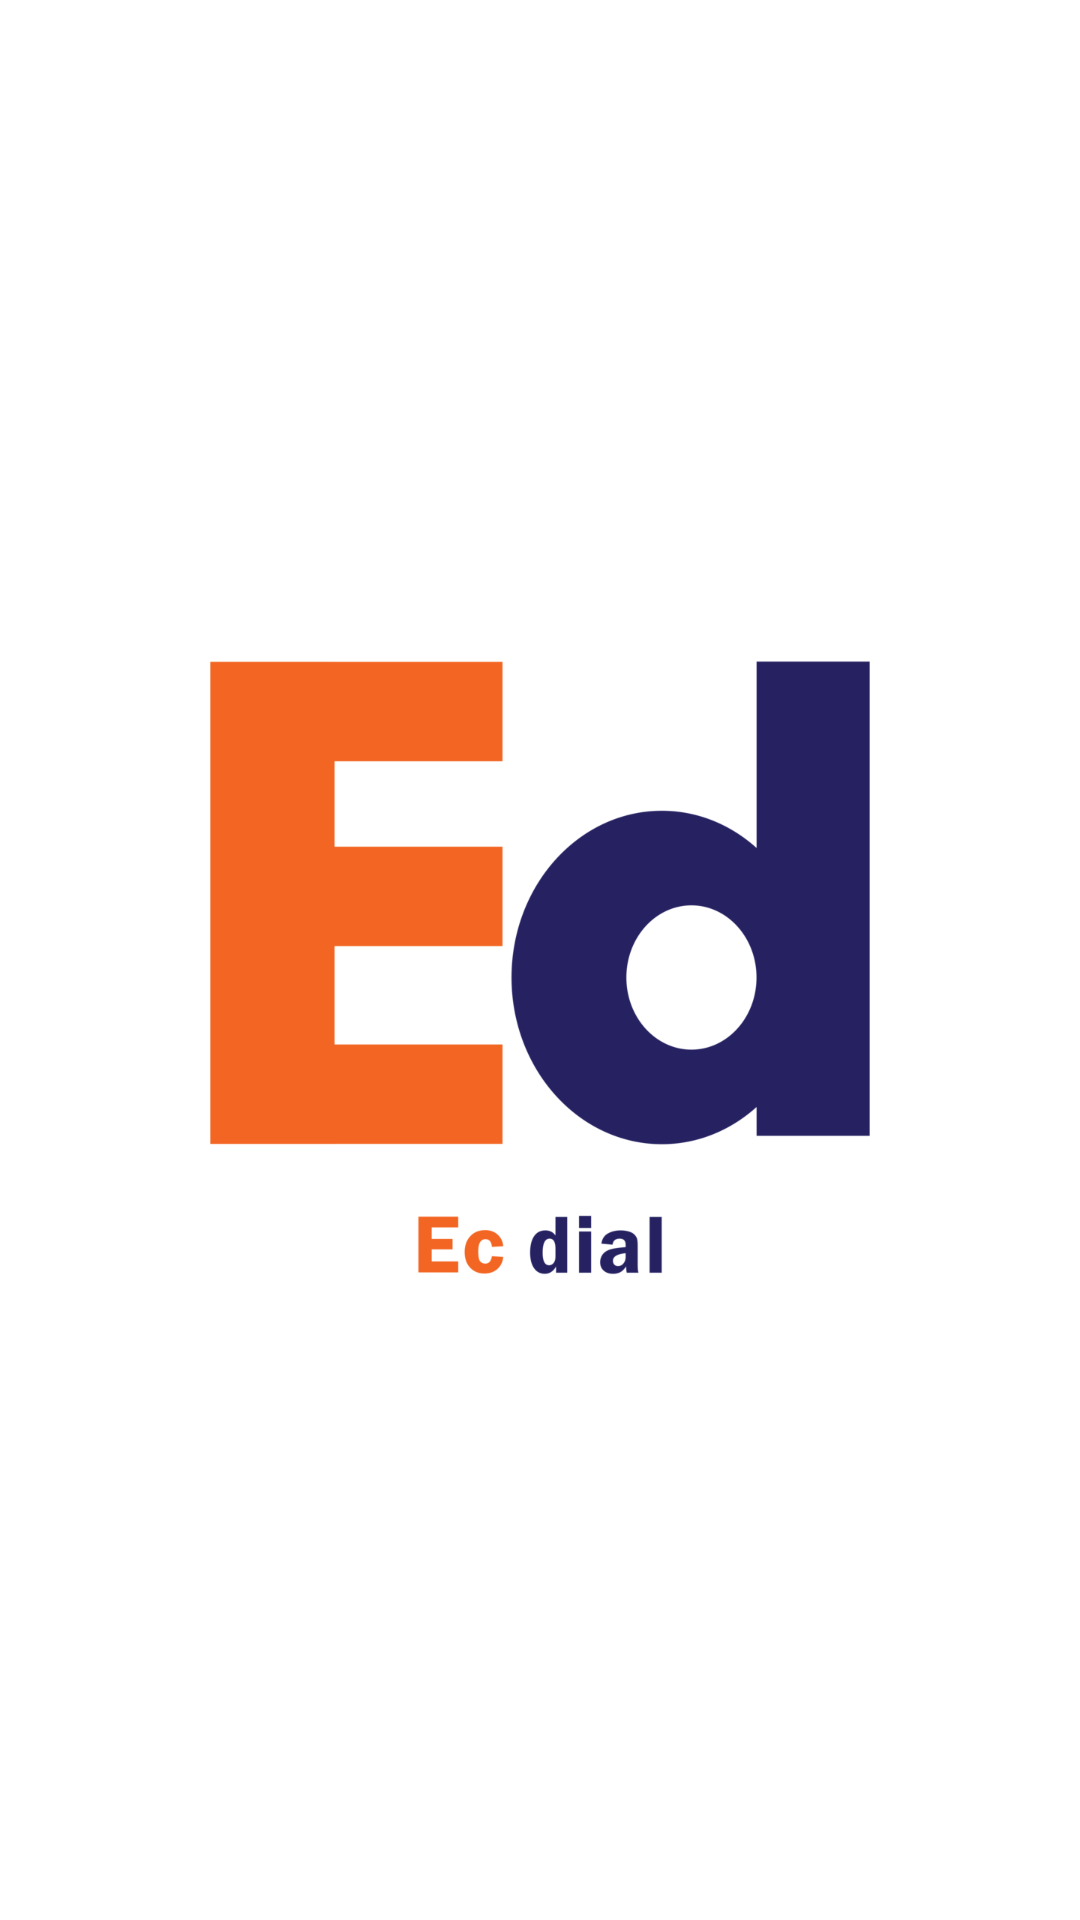

Android layout source for this screen:
<!-- AndroidManifest.xml: application theme Theme.EcDial -->
<!-- res/layout/activity_splash.xml -->
<?xml version="1.0" encoding="utf-8"?>
<RelativeLayout xmlns:android="http://schemas.android.com/apk/res/android"
    xmlns:app="http://schemas.android.com/apk/res-auto"
    xmlns:tools="http://schemas.android.com/tools"
    android:layout_width="match_parent"
    android:layout_height="match_parent"
    tools:context=".activity.SplashActivity">

    <ImageView
        android:layout_width="250dp"
        android:src="@drawable/logo"
        android:id="@+id/ivLogo"
        android:layout_centerInParent="true"
        android:layout_height="250dp"/>

</RelativeLayout>
<!-- resources referenced by this layout -->
<resources>
  <!-- drawable logo: png bitmap (drawable, 23032 bytes) -->
  <style name="Theme.EcDial" parent="Theme.MaterialComponents.DayNight.NoActionBar">
          
          <item name="colorPrimary">@color/purple_500</item>
          <item name="colorPrimaryVariant">@color/purple_700</item>
          <item name="colorOnPrimary">@color/white</item>
          
          <item name="colorSecondary">@color/teal_200</item>
          <item name="colorSecondaryVariant">@color/teal_700</item>
          <item name="colorOnSecondary">@color/black</item>
          
          <item name="android:statusBarColor" tools:targetApi="l">?attr/colorPrimaryVariant</item>
          
      </style>
  <color name="purple_500">#262262</color>
  <color name="purple_700">#262262</color>
  <color name="white">#FFFFFFFF</color>
  <color name="teal_200">#FF03DAC5</color>
  <color name="teal_700">#FF018786</color>
  <color name="black">#FF000000</color>
</resources>
